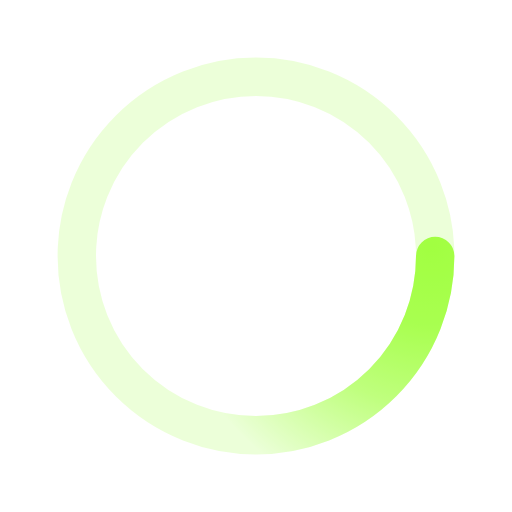
t = 0.00 s
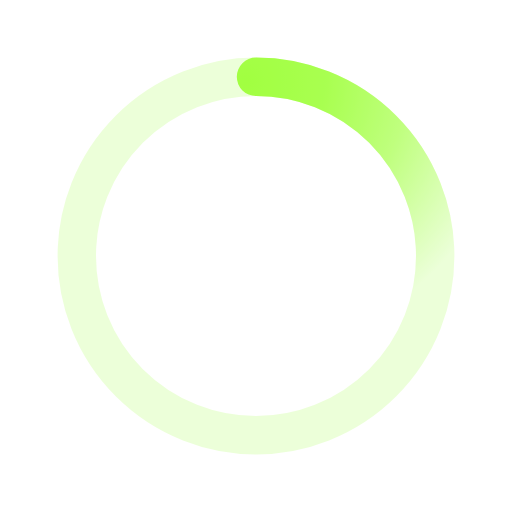
t = 0.50 s
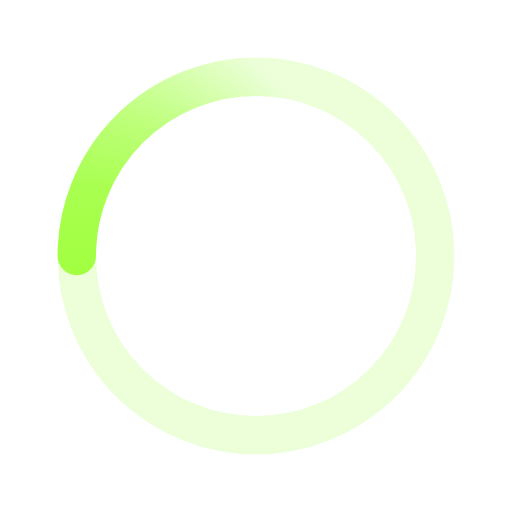
t = 1.00 s
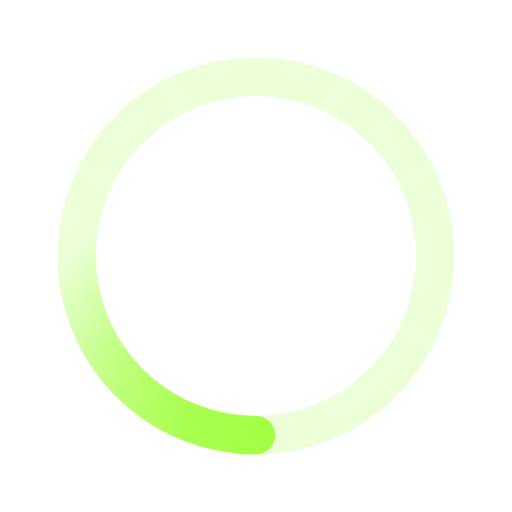
t = 1.50 s

The animated SVG that drew these frames (rendered in a browser with its animation timeline set to each time). Animation: 1 SMIL element (animateTransform=1); one cycle of 2.00 s, repeats indefinitely.

﻿<svg xmlns='http://www.w3.org/2000/svg' viewBox='0 0 200 200'><radialGradient id='a11' cx='.66' fx='.66' cy='.3125' fy='.3125' gradientTransform='scale(1.5)'><stop offset='0' stop-color='#A2FF41'></stop><stop offset='.3' stop-color='#A2FF41' stop-opacity='.9'></stop><stop offset='.6' stop-color='#A2FF41' stop-opacity='.6'></stop><stop offset='.8' stop-color='#A2FF41' stop-opacity='.3'></stop><stop offset='1' stop-color='#A2FF41' stop-opacity='0'></stop></radialGradient><circle transform-origin='center' fill='none' stroke='url(#a11)' stroke-width='15' stroke-linecap='round' stroke-dasharray='200 1000' stroke-dashoffset='0' cx='100' cy='100' r='70'><animateTransform type='rotate' attributeName='transform' calcMode='spline' dur='2' values='360;0' keyTimes='0;1' keySplines='0 0 1 1' repeatCount='indefinite'></animateTransform></circle><circle transform-origin='center' fill='none' opacity='.2' stroke='#A2FF41' stroke-width='15' stroke-linecap='round' cx='100' cy='100' r='70'></circle></svg>